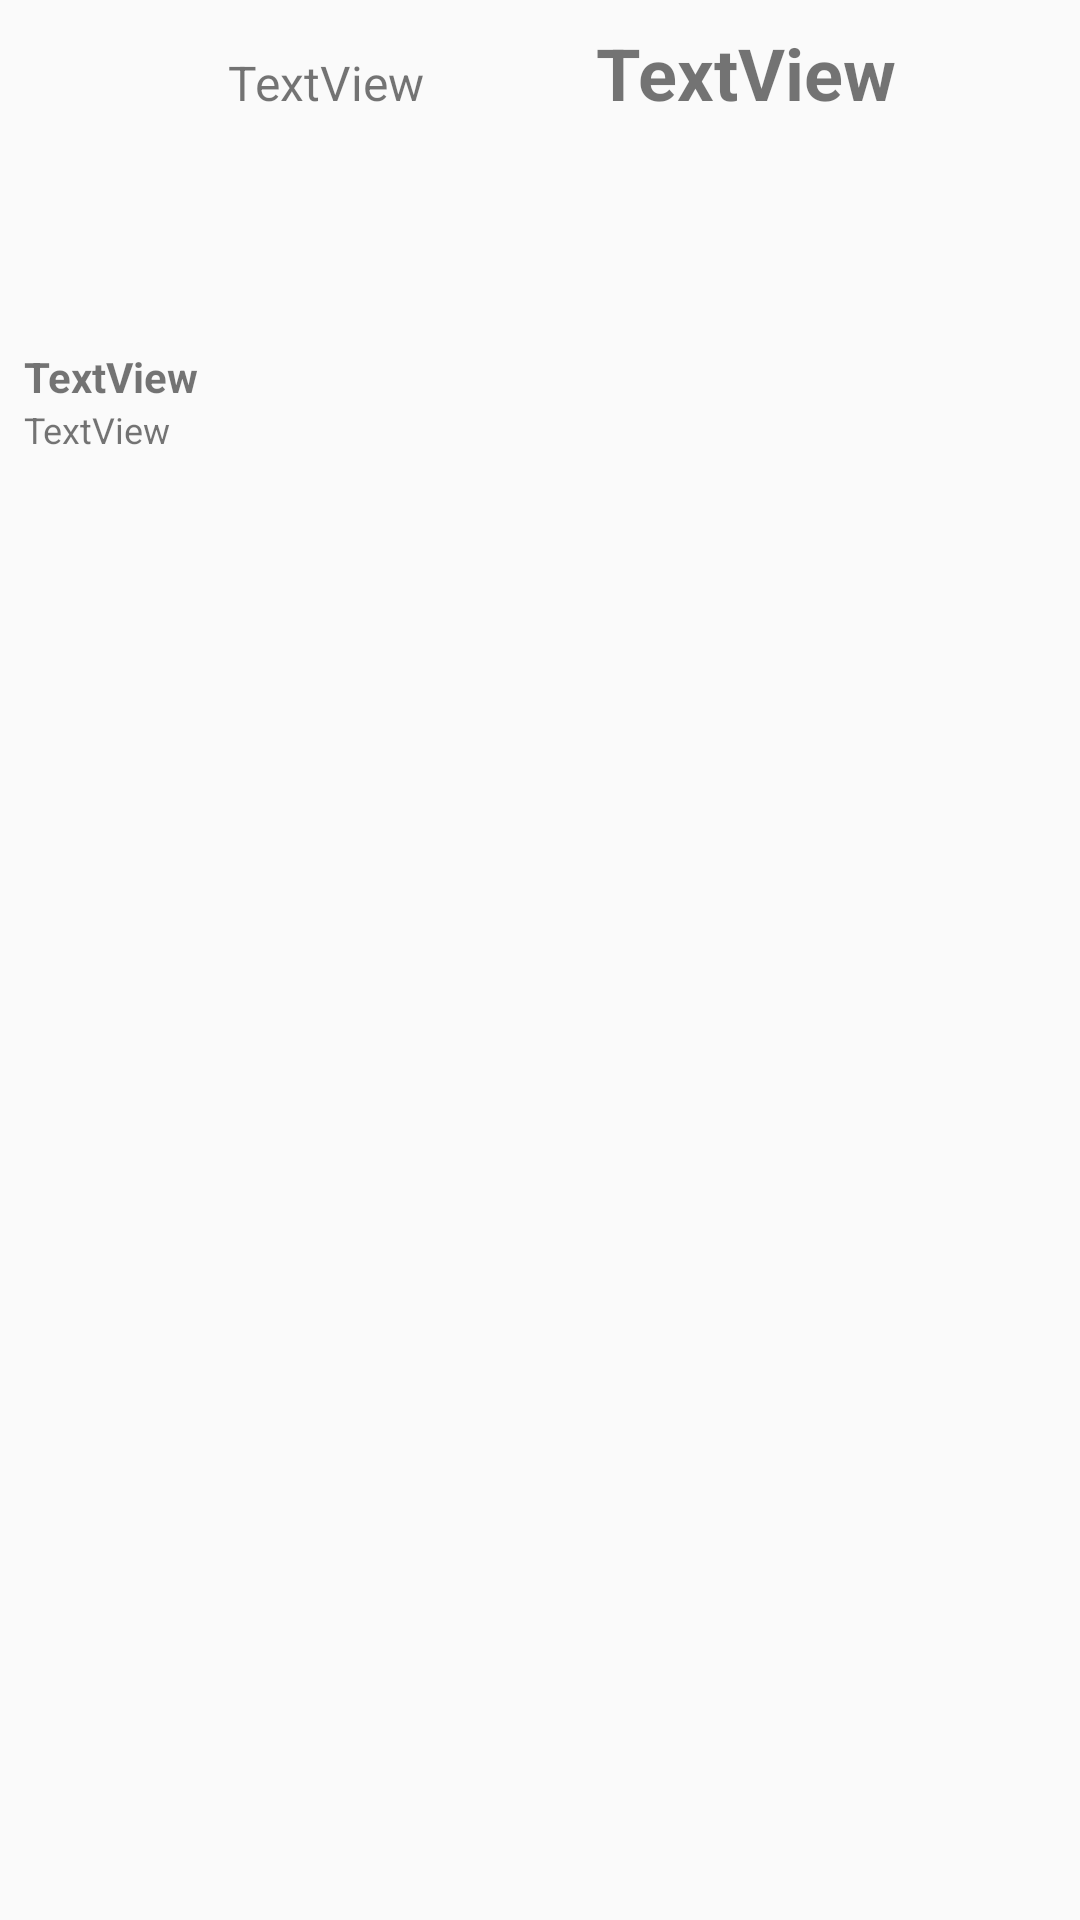

This screen was rendered from an Android layout file. Write that file and the resources it references.
<!-- AndroidManifest.xml: application theme AppTheme -->
<!-- res/layout/adapter_store_offer.xml -->
<?xml version="1.0" encoding="utf-8"?>
<LinearLayout xmlns:android="http://schemas.android.com/apk/res/android"
    xmlns:app="http://schemas.android.com/apk/res-auto"
    android:layout_width="match_parent"
    android:layout_height="wrap_content"
    android:orientation="vertical">

    <LinearLayout
        android:layout_width="match_parent"
        android:layout_height="wrap_content"
        android:layout_margin="8dp"
        android:orientation="vertical">

        <LinearLayout
            android:layout_width="match_parent"
            android:layout_height="match_parent"
            android:layout_marginBottom="1dp"
            android:orientation="horizontal">

            <ImageView
                android:id="@+id/imageViewOffer"
                android:layout_width="11dp"
                android:layout_height="91dp"
                android:layout_weight="1" />

            <TextView
                android:id="@+id/textViewDescOffer"
                android:layout_width="wrap_content"
                android:layout_height="wrap_content"
                android:layout_marginLeft="4dp"
                android:layout_marginRight="4dp"
                android:layout_weight="1"
                android:text="TextView"
                android:textSize="16dp" />

            <TextView
                android:id="@+id/textViewPriceOffer"
                android:layout_width="wrap_content"
                android:layout_height="wrap_content"
                android:layout_weight="1"
                android:text="TextView"
                android:textSize="24sp"
                android:textStyle="bold" />
        </LinearLayout>
    </LinearLayout>

    <LinearLayout
        android:layout_width="match_parent"
        android:layout_height="wrap_content"
        android:layout_margin="8dp"
        android:layout_marginTop="0dp"
        android:orientation="vertical">

        <LinearLayout
            android:layout_width="match_parent"
            android:layout_height="wrap_content"
            android:orientation="horizontal">

            <LinearLayout
                android:layout_width="wrap_content"
                android:layout_height="wrap_content"
                android:layout_weight="4"
                android:orientation="vertical">

                <TextView
                    android:id="@+id/textViewStore"
                    android:layout_width="match_parent"
                    android:layout_height="wrap_content"
                    android:text="TextView"
                    android:textStyle="bold" />

                <TextView
                    android:id="@+id/textViewAddressStore"
                    android:layout_width="match_parent"
                    android:layout_height="wrap_content"
                    android:text="TextView"
                    android:textSize="12sp" />
            </LinearLayout>

            <ImageView
                android:id="@+id/imageViewStore"
                android:layout_width="82dp"
                android:layout_height="69dp"
                android:layout_weight="0" />
        </LinearLayout>
    </LinearLayout>
</LinearLayout>
<!-- resources referenced by this layout -->
<resources>
  <style name="AppTheme" parent="Theme.AppCompat.Light.DarkActionBar">
          
          <item name="colorPrimary">@color/red_main</item>
          <item name="colorPrimaryDark">@color/red_secondary</item>
          <item name="colorAccent">@color/red_main</item>
      </style>
  <color name="red_main">#C82506</color>
  <color name="red_secondary">#FF6969</color>
</resources>
